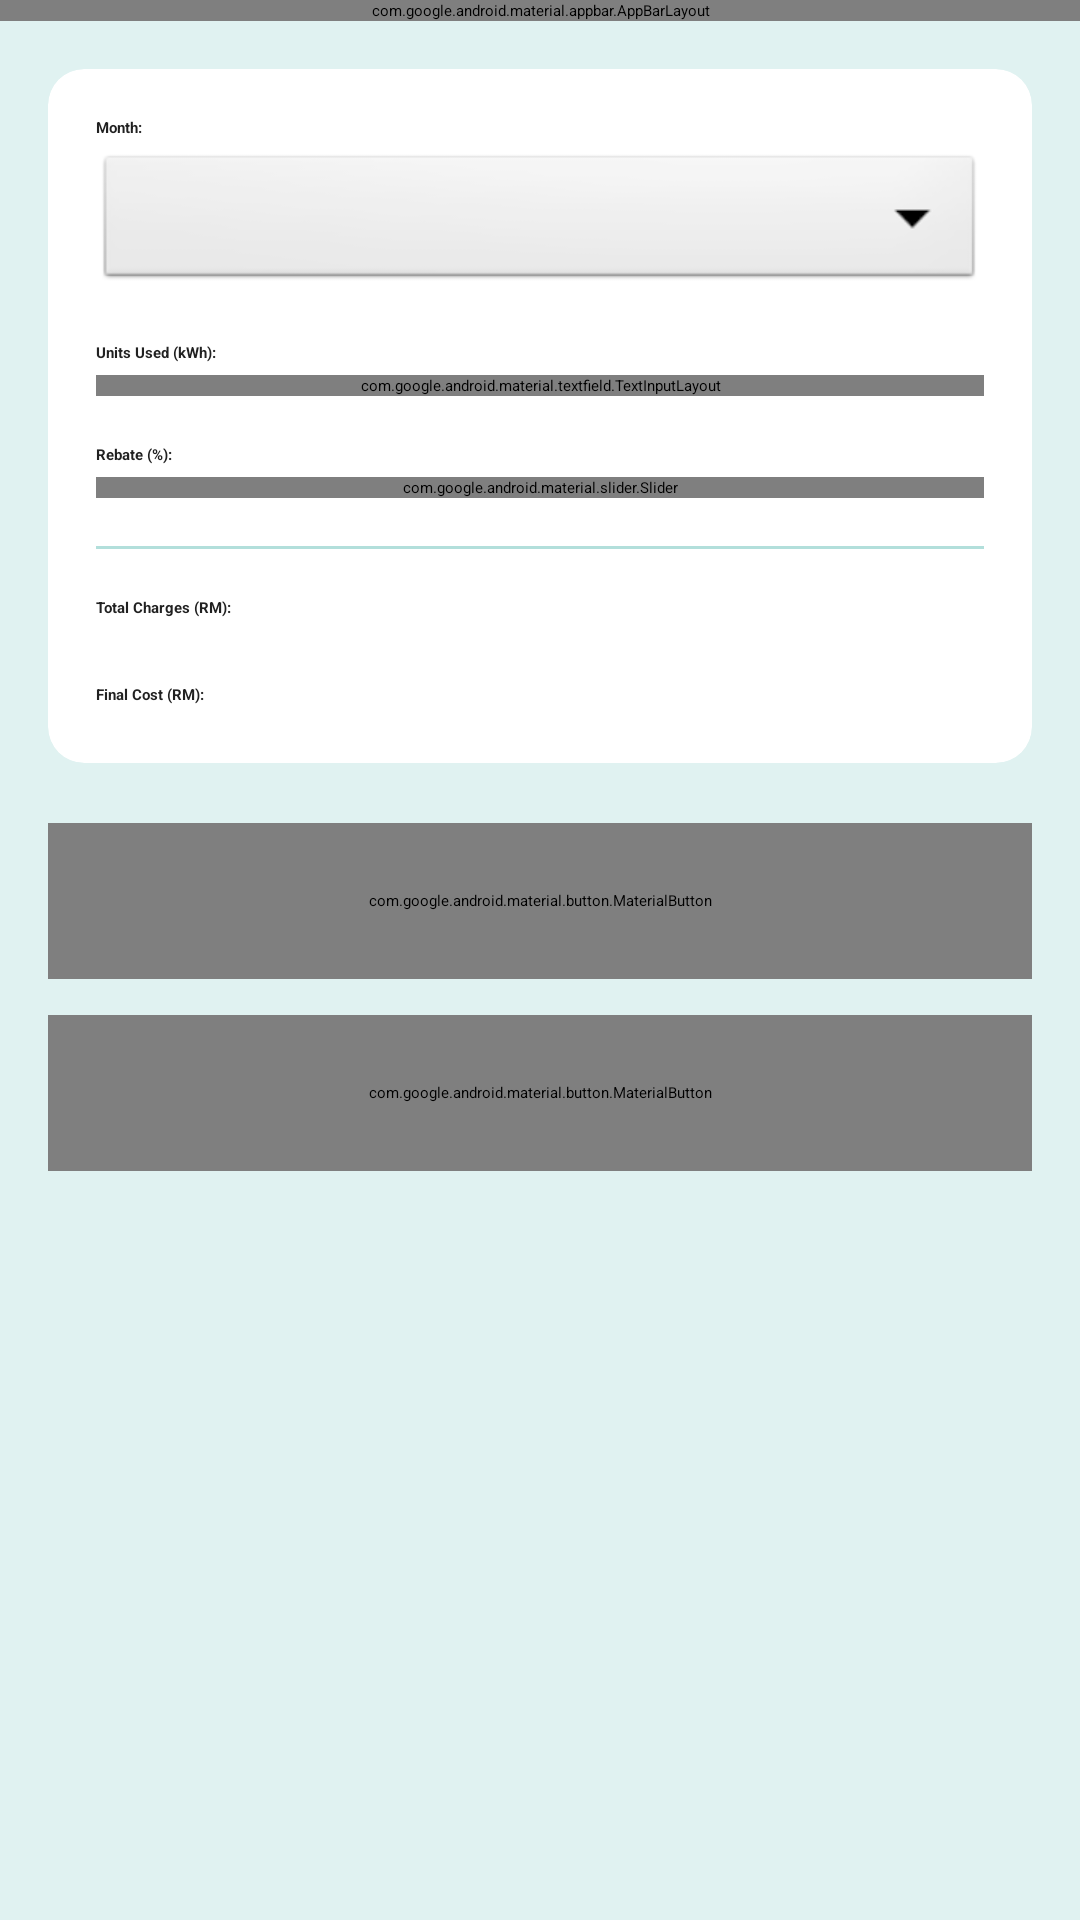

Android layout source for this screen:
<!-- AndroidManifest.xml: application theme Theme.ElectricityBill -->
<!-- res/layout/activity_detail.xml -->
<?xml version="1.0" encoding="utf-8"?>
<LinearLayout xmlns:android="http://schemas.android.com/apk/res/android"
    xmlns:app="http://schemas.android.com/apk/res-auto"
    xmlns:tools="http://schemas.android.com/tools"
    android:layout_width="match_parent"
    android:layout_height="match_parent"
    android:orientation="vertical"
    android:background="@color/background">

    <com.google.android.material.appbar.AppBarLayout
        android:layout_width="match_parent"
        android:layout_height="wrap_content"
        android:theme="@style/Theme.ElectricityBill">

        <androidx.appcompat.widget.Toolbar
            android:id="@+id/toolbar"
            android:layout_width="match_parent"
            android:layout_height="?attr/actionBarSize"
            android:background="@color/primary"
            app:title="@string/detail_title"
            app:titleTextColor="@color/white"
            app:navigationIcon="@drawable/ic_arrow_back" />

    </com.google.android.material.appbar.AppBarLayout>

    <androidx.core.widget.NestedScrollView
        android:layout_width="match_parent"
        android:layout_height="match_parent">

        <LinearLayout
            android:layout_width="match_parent"
            android:layout_height="wrap_content"
            android:orientation="vertical"
            android:padding="16dp">

            <androidx.cardview.widget.CardView
                android:layout_width="match_parent"
                android:layout_height="wrap_content"
                app:cardCornerRadius="12dp"
                app:cardElevation="3dp"
                app:cardBackgroundColor="@color/card_background">

                <LinearLayout
                    android:layout_width="match_parent"
                    android:layout_height="wrap_content"
                    android:orientation="vertical"
                    android:padding="16dp">

                    
                    <TextView
                        android:layout_width="match_parent"
                        android:layout_height="wrap_content"
                        android:text="@string/label_month_detail"
                        android:textStyle="bold"
                        android:textColor="@color/black"
                        android:paddingBottom="4dp" />

                    <Spinner
                        android:id="@+id/spinnerMonthDetail"
                        android:layout_width="match_parent"
                        android:layout_height="48dp"
                        android:background="@android:drawable/btn_dropdown"
                        android:paddingStart="12dp"
                        android:paddingEnd="12dp"
                        android:enabled="false" />

                    
                    <TextView
                        android:layout_width="match_parent"
                        android:layout_height="wrap_content"
                        android:text="@string/label_units_detail"
                        android:textStyle="bold"
                        android:textColor="@color/black"
                        android:paddingTop="16dp"
                        android:paddingBottom="4dp" />

                    <com.google.android.material.textfield.TextInputLayout
                        android:id="@+id/layoutUnitsDetail"
                        android:layout_width="match_parent"
                        android:layout_height="wrap_content"
                        app:boxStrokeColor="@color/primary"
                        style="@style/Widget.MaterialComponents.TextInputLayout.OutlinedBox">

                        <com.google.android.material.textfield.TextInputEditText
                            android:id="@+id/editUnitsDetail"
                            android:layout_width="match_parent"
                            android:layout_height="wrap_content"
                            android:inputType="numberDecimal"
                            android:enabled="false"
                            android:maxLength="7" />

                    </com.google.android.material.textfield.TextInputLayout>

                    
                    <TextView
                        android:id="@+id/labelRebateDetail"
                        android:layout_width="match_parent"
                        android:layout_height="wrap_content"
                        android:text="@string/label_rebate_detail"
                        android:textStyle="bold"
                        android:textColor="@color/black"
                        android:paddingTop="16dp"
                        android:paddingBottom="4dp" />

                    <com.google.android.material.slider.Slider
                        android:id="@+id/sliderRebateDetail"
                        android:layout_width="match_parent"
                        android:layout_height="wrap_content"
                        android:valueFrom="0"
                        android:valueTo="5"
                        android:stepSize="1"
                        android:enabled="false"
                        app:thumbColor="@color/primary"
                        app:trackColorActive="@color/primary"
                        app:trackColorInactive="@color/divider" />

                    
                    <View
                        android:layout_width="match_parent"
                        android:layout_height="1dp"
                        android:layout_marginTop="16dp"
                        android:layout_marginBottom="16dp"
                        android:background="@color/divider" />

                    
                    <LinearLayout
                        android:layout_width="match_parent"
                        android:layout_height="wrap_content"
                        android:orientation="horizontal"
                        android:paddingBottom="8dp">

                        <TextView
                            android:layout_width="0dp"
                            android:layout_height="wrap_content"
                            android:layout_weight="1"
                            android:text="@string/label_total_detail"
                            android:textColor="@color/black"
                            android:textStyle="bold" />

                        <TextView
                            android:id="@+id/tvTotalChargesDetail"
                            android:layout_width="wrap_content"
                            android:layout_height="wrap_content"
                            android:textColor="@color/black"
                            tools:text="RM 0.00" />
                    </LinearLayout>

                    
                    <LinearLayout
                        android:layout_width="match_parent"
                        android:layout_height="wrap_content"
                        android:orientation="horizontal">

                        <TextView
                            android:layout_width="0dp"
                            android:layout_height="wrap_content"
                            android:layout_weight="1"
                            android:text="@string/label_final_detail"
                            android:textColor="@color/black"
                            android:textStyle="bold" />

                        <TextView
                            android:id="@+id/tvFinalCostDetail"
                            android:layout_width="wrap_content"
                            android:layout_height="wrap_content"
                            android:textColor="@color/success_green"
                            android:textSize="18sp"
                            android:textStyle="bold"
                            tools:text="RM 0.00" />
                    </LinearLayout>

                </LinearLayout>
            </androidx.cardview.widget.CardView>

            
            <com.google.android.material.button.MaterialButton
                android:id="@+id/btnEdit"
                android:layout_width="match_parent"
                android:layout_height="52dp"
                android:layout_marginTop="20dp"
                android:text="@string/btn_edit"
                app:icon="@android:drawable/ic_menu_edit"
                app:iconTint="@color/white"
                app:backgroundTint="@color/primary"
                app:cornerRadius="12dp" />

            <com.google.android.material.button.MaterialButton
                android:id="@+id/btnSave"
                android:layout_width="match_parent"
                android:layout_height="52dp"
                android:layout_marginTop="12dp"
                android:text="@string/btn_save_changes"
                android:visibility="gone"
                app:backgroundTint="@color/success_green"
                app:cornerRadius="12dp" />

            <com.google.android.material.button.MaterialButton
                android:id="@+id/btnDelete"
                android:layout_width="match_parent"
                android:layout_height="52dp"
                android:layout_marginTop="12dp"
                android:text="@string/btn_delete"
                app:icon="@android:drawable/ic_menu_delete"
                app:iconTint="@color/white"
                app:backgroundTint="@color/error_red"
                app:cornerRadius="12dp" />

        </LinearLayout>

    </androidx.core.widget.NestedScrollView>

</LinearLayout>
<!-- resources referenced by this layout -->
<resources>
  <color name="background">#E0F2F1</color>
  <color name="black">#212121</color>
  <color name="card_background">#FFFFFF</color>
  <color name="divider">#B2DFDB</color>
  <color name="error_red">#D32F2F</color>
  <color name="primary">#00796B</color>
  <color name="success_green">#2E7D32</color>
  <color name="white">#FFFFFF</color>
  <string name="btn_delete">Delete</string>
  <string name="btn_edit">Edit / Update</string>
  <string name="btn_save_changes">Save Changes</string>
  <string name="detail_title">Bill Details</string>
  <string name="label_final_detail">Final Cost (RM):</string>
  <string name="label_month_detail">Month:</string>
  <string name="label_rebate_detail">Rebate (%):</string>
  <string name="label_total_detail">Total Charges (RM):</string>
  <string name="label_units_detail">Units Used (kWh):</string>
  <style name="Theme.ElectricityBill" parent="Theme.MaterialComponents.Light.NoActionBar">
          <item name="colorPrimary">@color/primary</item>
          <item name="colorPrimaryVariant">@color/primary_dark</item>
          <item name="colorOnPrimary">@color/white</item>
          <item name="colorSecondary">@color/accent</item>
          <item name="colorSecondaryVariant">@color/accent</item>
          <item name="colorOnSecondary">@color/black</item>
          <item name="android:statusBarColor">@color/primary_dark</item>
          <item name="android:windowBackground">@color/background</item>
          <item name="android:forceDarkAllowed" tools:targetApi="q">false</item>
      </style>
  <color name="primary_dark">#004D40</color>
  <color name="accent">#FFC107</color>
</resources>
